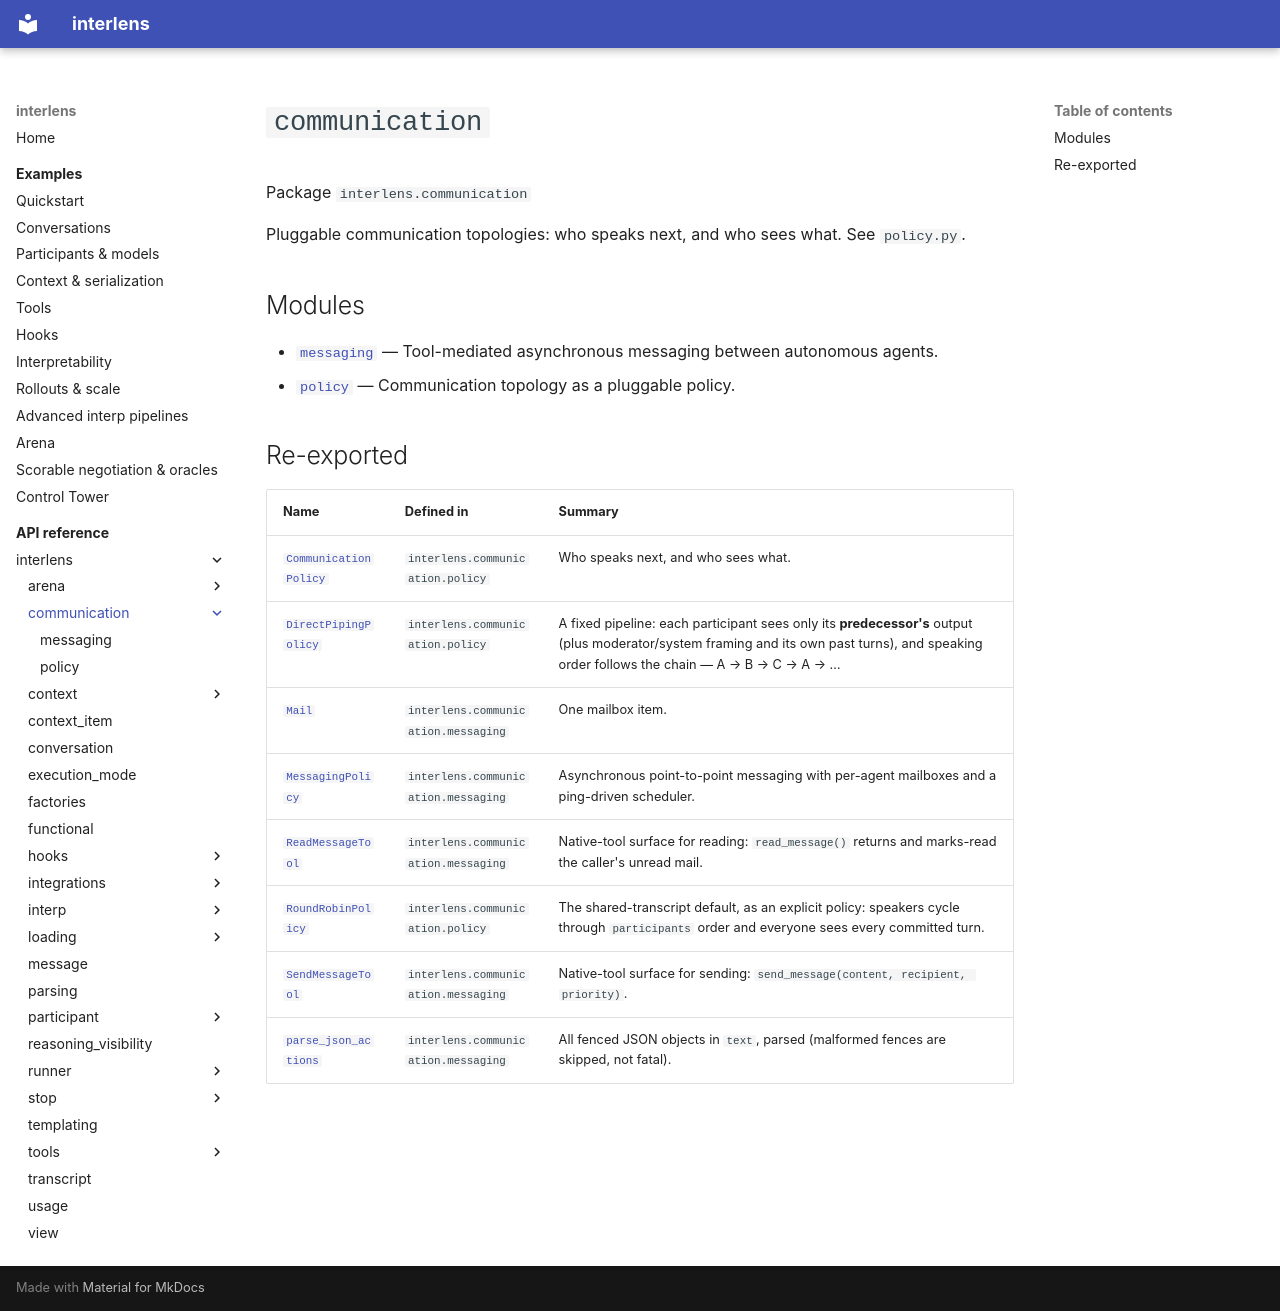

repository: Sid-MB/interlens · page: reference/interlens/communication/index.html · generator: mkdocs

# `communication`

Package `interlens.communication`

Pluggable communication topologies: who speaks next, and who sees what. See `policy.py`.

## Modules

- [`messaging`](messaging/index.md) — Tool-mediated asynchronous messaging between autonomous agents.
- [`policy`](policy/index.md) — Communication topology as a pluggable policy.

## Re-exported

| Name | Defined in | Summary |
|---|---|---|
| [`CommunicationPolicy`](policy/CommunicationPolicy.md) | `interlens.communication.policy` | Who speaks next, and who sees what. |
| [`DirectPipingPolicy`](policy/DirectPipingPolicy.md) | `interlens.communication.policy` | A fixed pipeline: each participant sees only its **predecessor's** output (plus moderator/system framing and its own past turns), and speaking order follows the chain — A → B → C → A → … |
| [`Mail`](messaging/Mail.md) | `interlens.communication.messaging` | One mailbox item. |
| [`MessagingPolicy`](messaging/MessagingPolicy.md) | `interlens.communication.messaging` | Asynchronous point-to-point messaging with per-agent mailboxes and a ping-driven scheduler. |
| [`ReadMessageTool`](messaging/ReadMessageTool.md) | `interlens.communication.messaging` | Native-tool surface for reading: `read_message()` returns and marks-read the caller's unread mail. |
| [`RoundRobinPolicy`](policy/RoundRobinPolicy.md) | `interlens.communication.policy` | The shared-transcript default, as an explicit policy: speakers cycle through `participants` order and everyone sees every committed turn. |
| [`SendMessageTool`](messaging/SendMessageTool.md) | `interlens.communication.messaging` | Native-tool surface for sending: `send_message(content, recipient, priority)`. |
| [`parse_json_actions`](messaging/parse_json_actions.md) | `interlens.communication.messaging` | All fenced JSON objects in `text`, parsed (malformed fences are skipped, not fatal). |
